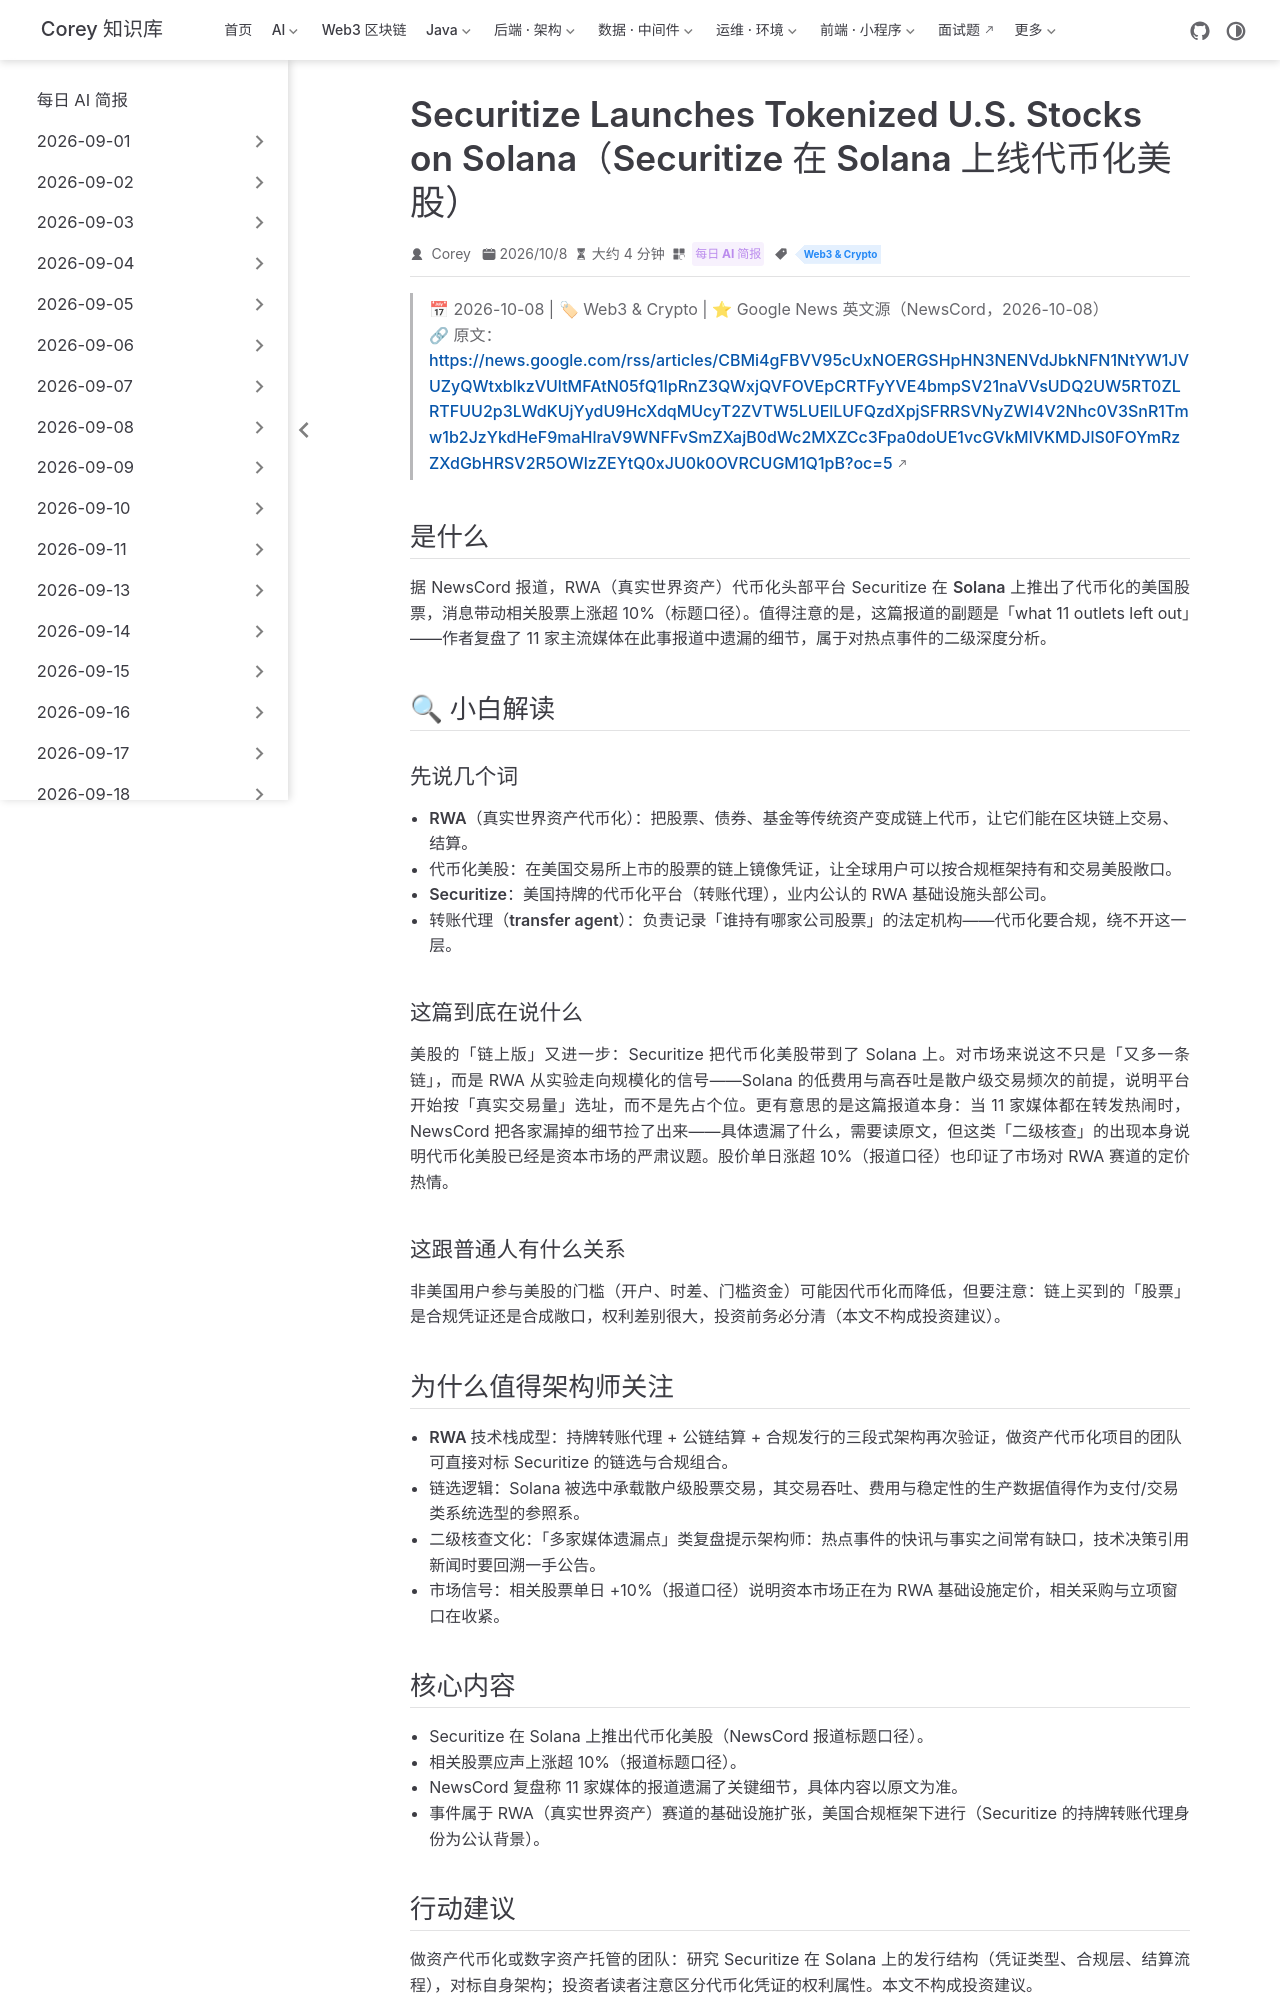

repository: code-corey/code-corey.github.io · page: News/2026-10-09/14-securitize-tokenized-stocks-solana.html · generator: jekyll

---
title: "Securitize Launches Tokenized U.S. Stocks on Solana（Securitize 在 Solana 上线代币化美股）"
shortTitle: "Solana上线代币化美股"
sidebarGroup: "2026-10-09"
order: 14
date: 2026-10-08
category:
  - "每日 AI 简报"
tag:
  - "Web3 & Crypto"
description: "RWA 头部平台 Securitize 在 Solana 上推出代币化美股，相关股价涨超 10%（标题口径）；NewsCord 复盘指出 11 家媒体报道遗漏的关键细节。"
---

# Securitize Launches Tokenized U.S. Stocks on Solana（Securitize 在 Solana 上线代币化美股）

> 📅 2026-10-08 | 🏷 Web3 & Crypto | ⭐ Google News 英文源（NewsCord，2026-10-08）
> 🔗 原文：https://news.google.com/rss/articles/CBMi4gFBVV95cUxNOERGSHpHN3NENVdJbkNFN1NtYW1JVUZyQWtxblkzVUltMFAtN05fQ1lpRnZ3QWxjQVFOVEpCRTFyYVE4bmpSV21naVVsUDQ2UW5RT0ZLRTFUU2p3LWdKUjYydU9HcXdqMUcyT2ZVTW5LUElLUFQzdXpjSFRRSVNyZWI4V2Nhc0V3SnR1Tmw1b2JzYkdHeF9maHlraV9WNFFvSmZXajB0dWc2MXZCc3Fpa0doUE1vcGVkMlVKMDJlS0FOYmRzZXdGbHRSV2R5OWlzZEYtQ0xJU0k0OVRCUGM1Q1pB?oc=5

## 是什么

据 NewsCord 报道，RWA（真实世界资产）代币化头部平台 Securitize 在 **Solana** 上推出了代币化的美国股票，消息带动相关股票上涨超 10%（标题口径）。值得注意的是，这篇报道的副题是「what 11 outlets left out」——作者复盘了 11 家主流媒体在此事报道中遗漏的细节，属于对热点事件的二级深度分析。

## 🔍 小白解读

### 先说几个词

- **RWA（真实世界资产代币化）**：把股票、债券、基金等传统资产变成链上代币，让它们能在区块链上交易、结算。
- **代币化美股**：在美国交易所上市的股票的链上镜像凭证，让全球用户可以按合规框架持有和交易美股敞口。
- **Securitize**：美国持牌的代币化平台（转账代理），业内公认的 RWA 基础设施头部公司。
- **转账代理（transfer agent）**：负责记录「谁持有哪家公司股票」的法定机构——代币化要合规，绕不开这一层。

### 这篇到底在说什么

美股的「链上版」又进一步：Securitize 把代币化美股带到了 Solana 上。对市场来说这不只是「又多一条链」，而是 RWA 从实验走向规模化的信号——Solana 的低费用与高吞吐是散户级交易频次的前提，说明平台开始按「真实交易量」选址，而不是先占个位。更有意思的是这篇报道本身：当 11 家媒体都在转发热闹时，NewsCord 把各家漏掉的细节捡了出来——具体遗漏了什么，需要读原文，但这类「二级核查」的出现本身说明代币化美股已经是资本市场的严肃议题。股价单日涨超 10%（报道口径）也印证了市场对 RWA 赛道的定价热情。

### 这跟普通人有什么关系

非美国用户参与美股的门槛（开户、时差、门槛资金）可能因代币化而降低，但要注意：链上买到的「股票」是合规凭证还是合成敞口，权利差别很大，投资前务必分清（本文不构成投资建议）。

## 为什么值得架构师关注

- **RWA 技术栈成型**：持牌转账代理 + 公链结算 + 合规发行的三段式架构再次验证，做资产代币化项目的团队可直接对标 Securitize 的链选与合规组合。
- **链选逻辑**：Solana 被选中承载散户级股票交易，其交易吞吐、费用与稳定性的生产数据值得作为支付/交易类系统选型的参照系。
- **二级核查文化**：「多家媒体遗漏点」类复盘提示架构师：热点事件的快讯与事实之间常有缺口，技术决策引用新闻时要回溯一手公告。
- **市场信号**：相关股票单日 +10%（报道口径）说明资本市场正在为 RWA 基础设施定价，相关采购与立项窗口在收紧。
